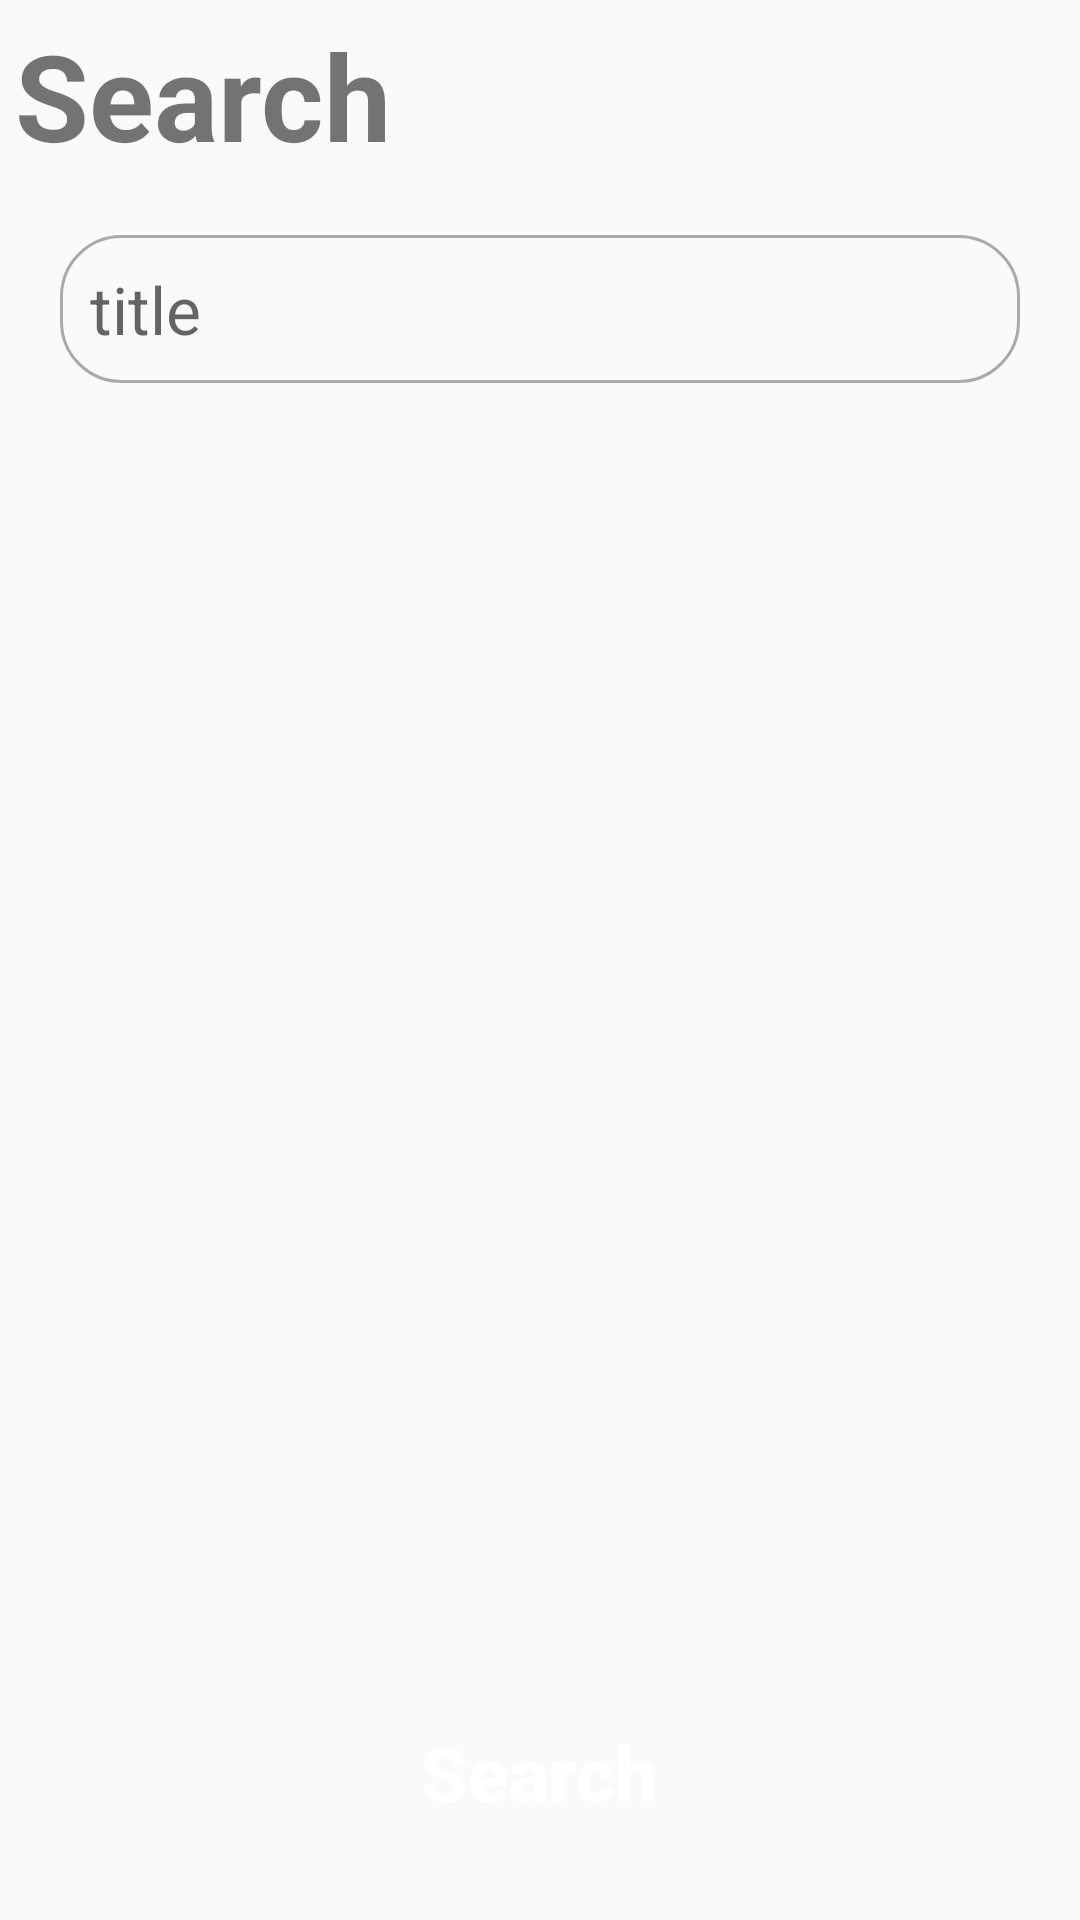

Produce the Android XML layout that renders to this screen, including the resource entries it uses.
<!-- AndroidManifest.xml: application theme AppTheme -->
<!-- res/layout/activity_add.xml -->
<?xml version="1.0" encoding="utf-8"?>
<androidx.constraintlayout.widget.ConstraintLayout xmlns:android="http://schemas.android.com/apk/res/android"
    xmlns:app="http://schemas.android.com/apk/res-auto"
    xmlns:tools="http://schemas.android.com/tools"
    android:layout_width="match_parent"
    android:layout_height="match_parent"
    tools:context=".add.AddActivity">
    <TextView
        android:layout_width="match_parent"
        android:layout_height="wrap_content"
        android:textStyle="bold"
        android:textSize="40sp"
        android:text="Search"
        android:layout_margin="5dp"
        android:id="@+id/txtSearch"
        app:layout_constraintStart_toStartOf="parent"
        app:layout_constraintTop_toTopOf="parent"/>
    <EditText
        android:layout_width="match_parent"
        android:layout_height="wrap_content"
        android:layout_margin="20dp"
        android:id="@+id/edtTitle"
        android:hint="title"
        android:padding="10dp"
        app:layout_constraintTop_toBottomOf="@id/txtSearch"
        android:background="@drawable/bg_edit"
        android:drawableStart="@drawable/ic_search"
        android:drawablePadding="10dp"
        android:textSize="22sp"/>

    <LinearLayout
        android:layout_width="match_parent"
        android:layout_height="match_parent"
        android:gravity="bottom|center_horizontal"
        android:orientation="vertical"
        app:layout_constraintTop_toTopOf="parent"
        app:layout_constraintBottom_toBottomOf="parent"
        app:layout_constraintStart_toStartOf="parent"
        app:layout_constraintEnd_toEndOf="parent">

        <EditText
            android:layout_width="match_parent"
            android:layout_height="wrap_content"
            android:layout_margin="20dp"
            android:visibility="gone"
            android:id="@+id/edtReleaseDate"
            android:hint="release date"
            android:textSize="22sp"/>
        <Button
            android:layout_width="wrap_content"
            android:layout_height="wrap_content"
            android:layout_margin="25dp"
            android:textSize="25sp"
            android:paddingStart="30dp"
            android:paddingEnd="30dp"
            android:text="Search"
            android:textAllCaps="false"
            android:textStyle="bold"
            android:id="@+id/btnSearch"
            android:onClick="onSearchClicked"
            android:textColor="@android:color/white"
            android:background="@drawable/bg_search"
            />
    </LinearLayout>

</androidx.constraintlayout.widget.ConstraintLayout>
<!-- resources referenced by this layout -->
<resources>
  <!-- drawable bg_edit (drawable) -->
  <?xml version="1.0" encoding="utf-8"?>
  <shape xmlns:android="http://schemas.android.com/apk/res/android">
      <stroke android:color="@android:color/darker_gray" android:width="1dp"/>
      <corners android:radius="20dp"/>
      <size android:height="40dp"/>
  </shape>
  <style name="AppTheme" parent="Theme.AppCompat.DayNight.NoActionBar">
          
          <item name="colorPrimary">@color/colorPrimary</item>
          <item name="colorPrimaryDark">@color/colorPrimaryDark</item>
          <item name="colorAccent">@color/colorAccent</item>
          <item name="android:windowContentTransitions">true</item>
          
          
      </style>
  <!-- not gathered from this repository: default colours our renderer supplied (Android Studio template values) -->
  <color name="colorPrimary">#FF6200EE</color>
  <color name="colorPrimaryDark">#FF3700B3</color>
  <color name="colorAccent">#FF03DAC5</color>
</resources>
